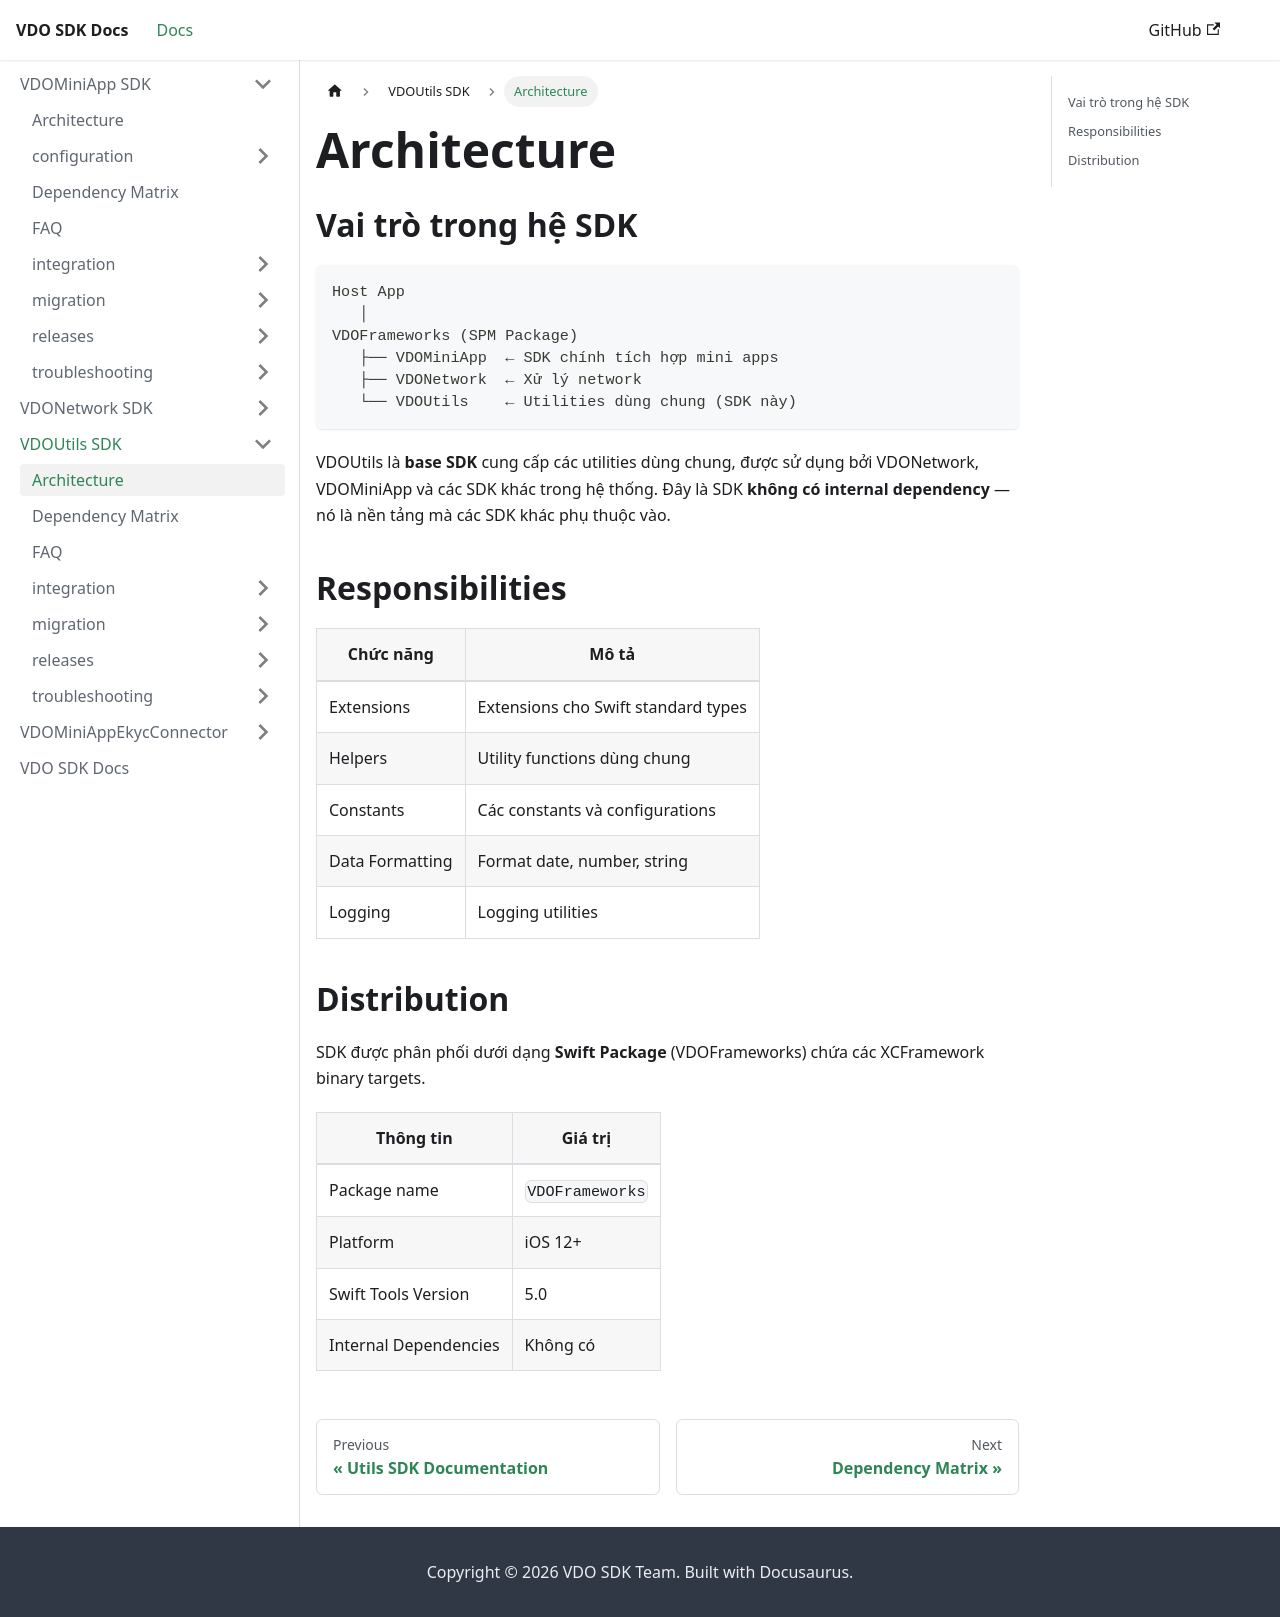

repository: app-platform-vf/mobile-sdk-docs · page: VDOUtils/architecture.html · generator: docusaurus

# Architecture

## Vai trò trong hệ SDK

```
Host App
   │
VDOFrameworks (SPM Package)
   ├── VDOMiniApp  ← SDK chính tích hợp mini apps
   ├── VDONetwork  ← Xử lý network
   └── VDOUtils    ← Utilities dùng chung (SDK này)
```

VDOUtils là **base SDK** cung cấp các utilities dùng chung, được sử dụng bởi VDONetwork, VDOMiniApp và các SDK khác trong hệ thống. Đây là SDK **không có internal dependency** — nó là nền tảng mà các SDK khác phụ thuộc vào.

## Responsibilities

| Chức năng        | Mô tả                                        |
| ---------------- | --------------------------------------------- |
| Extensions       | Extensions cho Swift standard types           |
| Helpers          | Utility functions dùng chung                  |
| Constants        | Các constants và configurations               |
| Data Formatting  | Format date, number, string                   |
| Logging          | Logging utilities                             |

## Distribution

SDK được phân phối dưới dạng **Swift Package** (VDOFrameworks) chứa các XCFramework binary targets.

| Thông tin              | Giá trị       |
| ---------------------- | ------------- |
| Package name           | `VDOFrameworks` |
| Platform               | iOS 12+       |
| Swift Tools Version    | 5.0           |
| Internal Dependencies  | Không có      |
